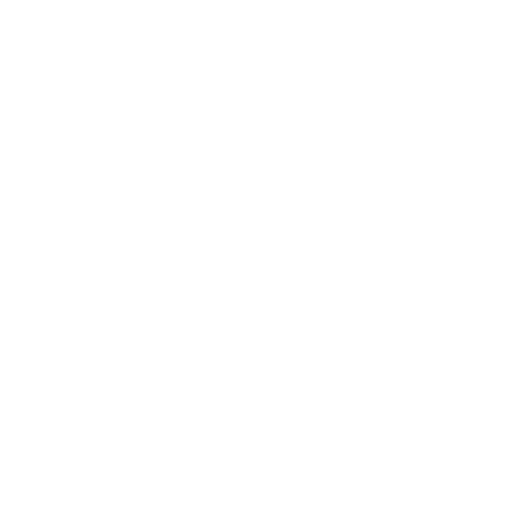
t = 0.00 s
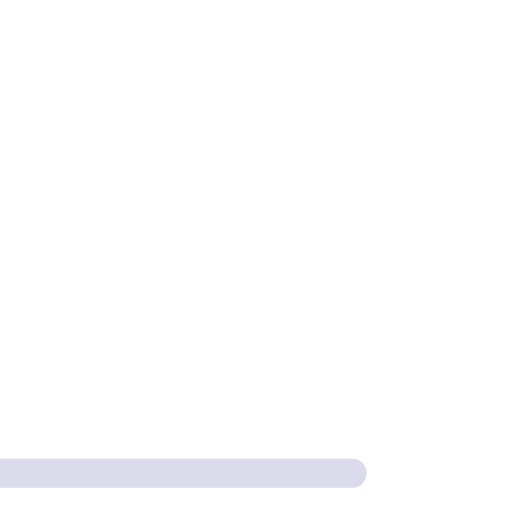
t = 0.95 s
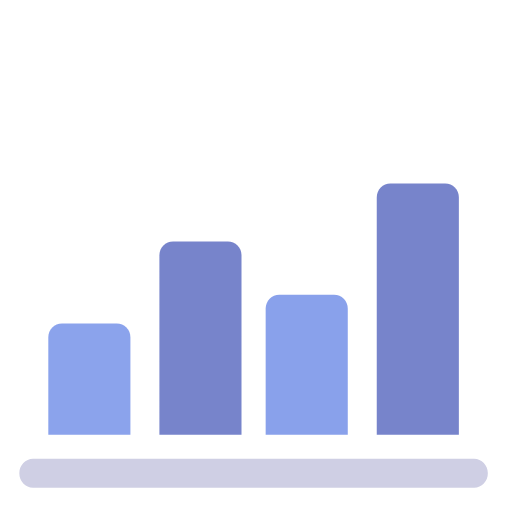
t = 1.89 s
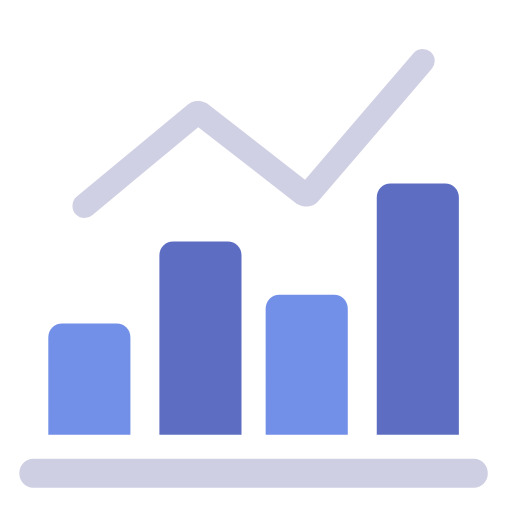
t = 2.84 s
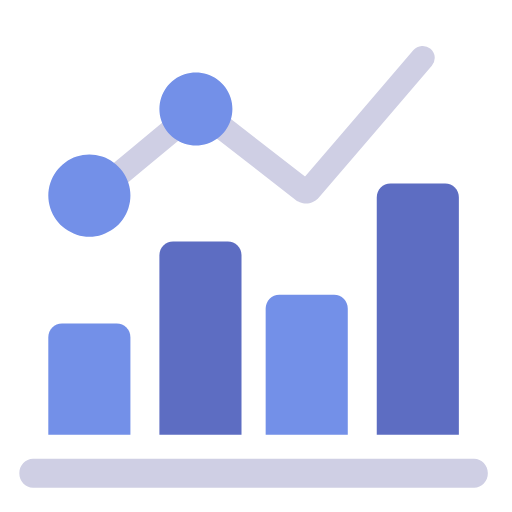
t = 3.78 s
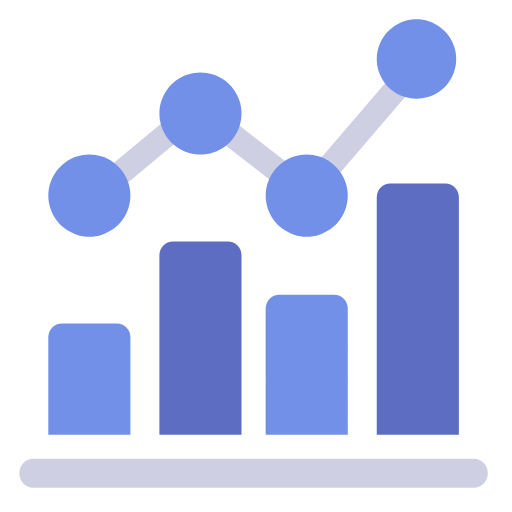
t = 4.73 s

The animated SVG that drew these frames (rendered in a browser with its animation timeline set to each time). Animation: 24 SMIL elements (animate=12,animateTransform=12); one cycle of 5.67 s, repeats indefinitely.

<svg fill="none" height="100%" width="100%" viewBox="0 0 106 106" xmlns:xlink="http://www.w3.org/1999/xlink" xmlns="http://www.w3.org/2000/svg"><defs><filter id="i0"><feColorMatrix values="0 0 0 0 1 0 0 0 0 1 0 0 0 0 1 0 0 0 1 0" type="matrix" /></filter><mask height="20000" width="20000" y="-10000" x="-10000" maskContentUnits="userSpaceOnUse" maskUnits="userSpaceOnUse" style="mask-type: alpha" mask-type="alpha" id="i1"><g filter="url(#i0)"><path d="M0,106C0,106,0,0,0,0C0,0,106,0,106,0C106,0,106,106,106,106C106,106,0,106,0,106C0,106,0,106,0,106Z" fill="#00ff00" /></g></mask><filter id="i2"><feColorMatrix values="0 0 0 0 1 0 0 0 0 1 0 0 0 0 1 0 0 0 1 0" type="matrix" /></filter><mask height="20000" width="20000" y="-10000" x="-10000" maskContentUnits="userSpaceOnUse" maskUnits="userSpaceOnUse" style="mask-type: alpha" mask-type="alpha" id="i3"><g filter="url(#i2)"><path d="M0,106C0,106,0,0,0,0C0,0,106,0,106,0C106,0,106,106,106,106C106,106,0,106,0,106C0,106,0,106,0,106Z" fill="#00ff00" /></g></mask><filter id="i4"><feColorMatrix values="0 0 0 0 1 0 0 0 0 1 0 0 0 0 1 0 0 0 1 0" type="matrix" /></filter><mask height="20000" width="20000" y="-10000" x="-10000" maskContentUnits="userSpaceOnUse" maskUnits="userSpaceOnUse" style="mask-type: alpha" mask-type="alpha" id="i5"><g filter="url(#i4)"><path d="M0,106C0,106,0,0,0,0C0,0,106,0,106,0C106,0,106,106,106,106C106,106,0,106,0,106C0,106,0,106,0,106Z" fill="#00ff00" /></g></mask><filter id="i6"><feColorMatrix values="0 0 0 0 1 0 0 0 0 1 0 0 0 0 1 0 0 0 1 0" type="matrix" /></filter><mask height="20000" width="20000" y="-10000" x="-10000" maskContentUnits="userSpaceOnUse" maskUnits="userSpaceOnUse" style="mask-type: alpha" mask-type="alpha" id="i7"><g filter="url(#i6)"><path d="M0,106C0,106,0,0,0,0C0,0,106,0,106,0C106,0,106,106,106,106C106,106,0,106,0,106C0,106,0,106,0,106Z" fill="#00ff00" /></g></mask><filter id="i8"><feColorMatrix values="0 0 0 0 1 0 0 0 0 1 0 0 0 0 1 0 0 0 1 0" type="matrix" /></filter><mask height="20000" width="20000" y="-10000" x="-10000" maskContentUnits="userSpaceOnUse" maskUnits="userSpaceOnUse" style="mask-type: alpha" mask-type="alpha" id="i9"><g filter="url(#i8)"><path d="M0,106C0,106,0,0,0,0C0,0,106,0,106,0C106,0,106,106,106,106C106,106,0,106,0,106C0,106,0,106,0,106Z" fill="#00ff00" /></g></mask><filter id="i10"><feColorMatrix values="0 0 0 0 1 0 0 0 0 1 0 0 0 0 1 0 0 0 1 0" type="matrix" /></filter><mask height="20000" width="20000" y="-10000" x="-10000" maskContentUnits="userSpaceOnUse" maskUnits="userSpaceOnUse" style="mask-type: alpha" mask-type="alpha" id="i11"><g filter="url(#i10)"><path d="M0,106C0,106,0,0,0,0C0,0,106,0,106,0C106,0,106,106,106,106C106,106,0,106,0,106C0,106,0,106,0,106Z" fill="#00ff00" /></g></mask><filter id="i12"><feColorMatrix values="0 0 0 0 1 0 0 0 0 1 0 0 0 0 1 0 0 0 1 0" type="matrix" /></filter><mask height="20000" width="20000" y="-10000" x="-10000" maskContentUnits="userSpaceOnUse" maskUnits="userSpaceOnUse" style="mask-type: alpha" mask-type="alpha" id="i13"><g filter="url(#i12)"><path d="M0,106C0,106,0,0,0,0C0,0,106,0,106,0C106,0,106,106,106,106C106,106,0,106,0,106C0,106,0,106,0,106Z" fill="#00ff00" /></g></mask><filter id="i14"><feColorMatrix values="0 0 0 0 1 0 0 0 0 1 0 0 0 0 1 0 0 0 1 0" type="matrix" /></filter><mask height="20000" width="20000" y="-10000" x="-10000" maskContentUnits="userSpaceOnUse" maskUnits="userSpaceOnUse" style="mask-type: alpha" mask-type="alpha" id="i15"><g filter="url(#i14)"><path d="M0,106C0,106,0,0,0,0C0,0,106,0,106,0C106,0,106,106,106,106C106,106,0,106,0,106C0,106,0,106,0,106Z" fill="#00ff00" /></g></mask><filter id="i16"><feColorMatrix values="0 0 0 0 1 0 0 0 0 1 0 0 0 0 1 0 0 0 1 0" type="matrix" /></filter><mask height="20000" width="20000" y="-10000" x="-10000" maskContentUnits="userSpaceOnUse" maskUnits="userSpaceOnUse" style="mask-type: alpha" mask-type="alpha" id="i17"><g filter="url(#i16)"><path d="M0,106C0,106,0,0,0,0C0,0,106,0,106,0C106,0,106,106,106,106C106,106,0,106,0,106C0,106,0,106,0,106Z" fill="#00ff00" /></g></mask><filter id="i18"><feColorMatrix values="0 0 0 0 1 0 0 0 0 1 0 0 0 0 1 0 0 0 1 0" type="matrix" /></filter><mask height="20000" width="20000" y="-10000" x="-10000" maskContentUnits="userSpaceOnUse" maskUnits="userSpaceOnUse" style="mask-type: alpha" mask-type="alpha" id="i19"><g filter="url(#i18)"><path d="M0,106C0,106,0,0,0,0C0,0,106,0,106,0C106,0,106,106,106,106C106,106,0,106,0,106C0,106,0,106,0,106Z" fill="#00ff00" /></g></mask></defs><g mask="url(#i1)" id="i20"><g transform="translate(17.5,42)"><animateTransform repeatCount="indefinite" type="translate" attributeName="transform" dur="5.67s" begin="0s" calcMode="spline" values="17.5 42; 17.5 42; 17.5 7.358; 17.5 12.72; 17.5 12; 17.5 12" keyTimes="0; 0.396825; 0.449886; 0.504153; 0.537919; 1" keySplines="0 0 1 1; 0.33 0 0.67 1; 0.33 0 0.67 1; 0.33 0 0.67 1; 0 0 1 1" fill="freeze" /><g opacity="0" id="i21"><animate repeatCount="indefinite" attributeName="opacity" dur="5.67s" begin="0s" fill="freeze" values="0; 0; 1; 0.976; 1; 1" keyTimes="0; 0.396825; 0.449886; 0.504153; 0.537919; 1" keySplines="0 0 1 1; 0.33 0 0.67 1; 0.33 0 0.67 1; 0.33 0 0.67 1; 0 0 1 1" calcMode="spline" /><path d="M0,30C0,30,22.831,11.055,22.882,11.013C22.932,10.971,22.984,10.936,23.042,10.905C23.099,10.873,23.157,10.849,23.219,10.829C23.282,10.809,23.343,10.796,23.408,10.789C23.473,10.782,23.536,10.781,23.601,10.786C23.667,10.791,23.728,10.802,23.791,10.82C23.854,10.838,23.913,10.861,23.971,10.89C24.03,10.92,24.082,10.953,24.134,10.993C24.186,11.034,45.197,27.375,45.247,27.415C45.298,27.454,45.351,27.487,45.408,27.517C45.465,27.546,45.523,27.568,45.585,27.586C45.646,27.604,45.707,27.616,45.771,27.621C45.836,27.627,45.898,27.627,45.962,27.62C46.026,27.614,46.087,27.602,46.148,27.583C46.21,27.565,46.267,27.541,46.324,27.512C46.381,27.482,46.433,27.448,46.484,27.408C46.534,27.368,46.579,27.325,46.621,27.276C46.662,27.227,70,0,70,0" stroke-linecap="round" stroke-width="5" stroke="#cfcfe4" /></g></g></g><g display="none" id="i22"><path d="M0,106C0,106,0,0,0,0C0,0,106,0,106,0C106,0,106,106,106,106C106,106,0,106,0,106C0,106,0,106,0,106Z" fill="#00ff00" /></g><g opacity="0" id="i20"><animate repeatCount="indefinite" attributeName="opacity" dur="5.67s" begin="0s" fill="freeze" values="0; 0; 1; 0.976; 1; 1" keyTimes="0; 0.396825; 0.449886; 0.504153; 0.537919; 1" keySplines="0 0 1 1; 0.33 0 0.67 1; 0.33 0 0.67 1; 0.33 0 0.67 1; 0 0 1 1" calcMode="spline" /><g transform="translate(17.5,42)"><animateTransform repeatCount="indefinite" type="translate" attributeName="transform" dur="5.67s" begin="0s" calcMode="spline" values="17.5 42; 17.5 42; 17.5 7.358; 17.5 12.72; 17.5 12; 17.5 12" keyTimes="0; 0.396825; 0.449886; 0.504153; 0.537919; 1" keySplines="0 0 1 1; 0.33 0 0.67 1; 0.33 0 0.67 1; 0.33 0 0.67 1; 0 0 1 1" fill="freeze" /></g></g><g mask="url(#i3)" id="i23"><g transform="translate(33,50)"><g opacity="0" id="i24"><animate repeatCount="indefinite" attributeName="opacity" dur="5.67s" begin="0s" fill="freeze" values="0; 0; 1; 1" keyTimes="0; 0.273369; 0.395062; 1" keySplines="0 0 1 1; 0.5 0.35 0.15 1; 0 0 1 1" calcMode="spline" /><path d="M14.167,0C14.167,0,2.833,0,2.833,0C1.267,0,0,1.266,0,2.83C0,2.83,0,40,0,40C0,40,17,40,17,40C17,40,17,2.83,17,2.83C17,1.266,15.733,0,14.167,0C14.167,0,14.167,0,14.167,0C14.167,0,14.167,0,14.167,0Z" fill="#5d6dc2" /></g></g></g><g display="none" id="i22"><path d="M0,106C0,106,0,0,0,0C0,0,106,0,106,0C106,0,106,106,106,106C106,106,0,106,0,106C0,106,0,106,0,106Z" fill="#00ff00" /></g><g opacity="0" id="i23"><animate repeatCount="indefinite" attributeName="opacity" dur="5.67s" begin="0s" fill="freeze" values="0; 0; 1; 1" keyTimes="0; 0.273369; 0.395062; 1" keySplines="0 0 1 1; 0.5 0.35 0.15 1; 0 0 1 1" calcMode="spline" /><g transform="translate(33,50)" /></g><g mask="url(#i5)" id="i23"><g transform="translate(63.5,75.5) translate(-8.5,-14.5)"><g opacity="0" id="i24"><animate repeatCount="indefinite" attributeName="opacity" dur="5.67s" begin="0s" fill="freeze" values="0; 0; 1; 1" keyTimes="0; 0.273369; 0.395062; 1" keySplines="0 0 1 1; 0.5 0.35 0.15 1; 0 0 1 1" calcMode="spline" /><path d="M14.167,0C14.167,0,2.833,0,2.833,0C1.267,0,0,1.28,0,2.862C0,2.862,0,29,0,29C0,29,17,29,17,29C17,29,17,2.862,17,2.862C17,1.28,15.733,0,14.167,0C14.167,0,14.167,0,14.167,0C14.167,0,14.167,0,14.167,0Z" fill="#7390e8" /></g></g></g><g display="none" id="i22"><path d="M0,106C0,106,0,0,0,0C0,0,106,0,106,0C106,0,106,106,106,106C106,106,0,106,0,106C0,106,0,106,0,106Z" fill="#00ff00" /></g><g opacity="0" id="i23"><animate repeatCount="indefinite" attributeName="opacity" dur="5.67s" begin="0s" fill="freeze" values="0; 0; 1; 1" keyTimes="0; 0.273369; 0.395062; 1" keySplines="0 0 1 1; 0.5 0.35 0.15 1; 0 0 1 1" calcMode="spline" /><g transform="translate(63.5,75.5) translate(-8.5,-14.5)" /></g><g mask="url(#i7)" id="i23"><g transform="translate(78,38)"><g opacity="0" id="i24"><animate repeatCount="indefinite" attributeName="opacity" dur="5.67s" begin="0s" fill="freeze" values="0; 0; 1; 1" keyTimes="0; 0.273369; 0.395062; 1" keySplines="0 0 1 1; 0.5 0.35 0.15 1; 0 0 1 1" calcMode="spline" /><path d="M14.167,0C14.167,0,2.833,0,2.833,0C1.267,0,0,1.283,0,2.868C0,2.868,0,52,0,52C0,52,17,52,17,52C17,52,17,2.868,17,2.868C17,1.283,15.733,0,14.167,0C14.167,0,14.167,0,14.167,0C14.167,0,14.167,0,14.167,0Z" fill="#5d6dc2" /></g></g></g><g display="none" id="i22"><path d="M0,106C0,106,0,0,0,0C0,0,106,0,106,0C106,0,106,106,106,106C106,106,0,106,0,106C0,106,0,106,0,106Z" fill="#00ff00" /></g><g opacity="0" id="i23"><animate repeatCount="indefinite" attributeName="opacity" dur="5.67s" begin="0s" fill="freeze" values="0; 0; 1; 1" keyTimes="0; 0.273369; 0.395062; 1" keySplines="0 0 1 1; 0.5 0.35 0.15 1; 0 0 1 1" calcMode="spline" /><g transform="translate(78,38)" /></g><g mask="url(#i9)" id="i23"><g transform="translate(10,67)"><g opacity="0" id="i24"><animate repeatCount="indefinite" attributeName="opacity" dur="5.67s" begin="0s" fill="freeze" values="0; 0; 1; 1" keyTimes="0; 0.275132; 0.396825; 1" keySplines="0 0 1 1; 0.5 0.35 0.15 1; 0 0 1 1" calcMode="spline" /><path d="M14.167,0C14.167,0,2.833,0,2.833,0C1.267,0,0,1.265,0,2.828C0,2.828,0,23,0,23C0,23,17,23,17,23C17,23,17,2.828,17,2.828C17,1.265,15.733,0,14.167,0C14.167,0,14.167,0,14.167,0C14.167,0,14.167,0,14.167,0Z" fill="#7390e8" /></g></g></g><g display="none" id="i22"><path d="M0,106C0,106,0,0,0,0C0,0,106,0,106,0C106,0,106,106,106,106C106,106,0,106,0,106C0,106,0,106,0,106Z" fill="#00ff00" /></g><g opacity="0" id="i23"><animate repeatCount="indefinite" attributeName="opacity" dur="5.67s" begin="0s" fill="freeze" values="0; 0; 1; 1" keyTimes="0; 0.275132; 0.396825; 1" keySplines="0 0 1 1; 0.5 0.35 0.15 1; 0 0 1 1" calcMode="spline" /><g transform="translate(10,67)" /></g><g mask="url(#i11)" id="i23"><g transform="translate(-93,95)"><animateTransform repeatCount="indefinite" type="translate" attributeName="transform" dur="5.67s" begin="0s" calcMode="spline" values="-93 95; 4 95; 4 95" keyTimes="0; 0.26455; 1" keySplines="0.5 0 0.5 1; 0 0 1 1" fill="freeze" /><g opacity="0" id="i24"><animate repeatCount="indefinite" attributeName="opacity" dur="5.67s" begin="0s" fill="freeze" values="0; 1; 1" keyTimes="0; 0.26455; 1" keySplines="0.5 0 0.5 1; 0 0 1 1" calcMode="spline" /><path d="M94.158,0C81.468,0,75.643,0,73.343,0C72.291,0,71.916,0,71.919,0C67.731,0,52.145,0,2.842,0C1.271,0,0,1.342,0,3C0,4.658,1.271,6,2.842,6C37.231,6,62.033,6,94.158,6C95.729,6,97,4.658,97,3C97,1.342,95.729,0,94.158,0C94.158,0,94.158,0,94.158,0C94.158,0,94.158,0,94.158,0Z" fill="#cfcfe4" /></g></g></g><g display="none" id="i22"><path d="M0,106C0,106,0,0,0,0C0,0,106,0,106,0C106,0,106,106,106,106C106,106,0,106,0,106C0,106,0,106,0,106Z" fill="#00ff00" /></g><g opacity="0" id="i23"><animate repeatCount="indefinite" attributeName="opacity" dur="5.67s" begin="0s" fill="freeze" values="0; 1; 1" keyTimes="0; 0.26455; 1" keySplines="0.5 0 0.5 1; 0 0 1 1" calcMode="spline" /><g transform="translate(-93,95)"><animateTransform repeatCount="indefinite" type="translate" attributeName="transform" dur="5.67s" begin="0s" calcMode="spline" values="-93 95; 4 95; 4 95" keyTimes="0; 0.26455; 1" keySplines="0.5 0 0.5 1; 0 0 1 1" fill="freeze" /></g></g><g mask="url(#i13)" id="i25"><g transform="translate(18.5,40.5)"><g transform="scale(0,0)"><animateTransform repeatCount="indefinite" type="scale" attributeName="transform" dur="5.67s" begin="0s" calcMode="spline" values="0 0; 0 0; 1 1; 1 1" keyTimes="0; 0.522046; 0.663139; 1" keySplines="0 0 1 1; 0.5 0.35 0.15 1; 0 0 1 1" fill="freeze" /><g transform="translate(-8.5,-8.5)"><g id="i26"><path d="M17,8.5C17,9.392,16.86,10.278,16.584,11.127C16.309,11.975,15.901,12.775,15.377,13.496C14.852,14.218,14.218,14.852,13.496,15.377C12.775,15.901,11.975,16.309,11.127,16.584C10.278,16.86,9.392,17,8.5,17C7.608,17,6.722,16.86,5.874,16.584C5.025,16.309,4.225,15.901,3.504,15.377C2.782,14.852,2.148,14.218,1.624,13.496C1.099,12.775,0.691,11.975,0.416,11.127C0.14,10.278,0,9.392,0,8.5C0,7.608,0.14,6.722,0.416,5.874C0.691,5.025,1.099,4.225,1.624,3.504C2.148,2.782,2.782,2.148,3.504,1.624C4.225,1.099,5.025,0.691,5.874,0.416C6.722,0.14,7.608,0,8.5,0C9.392,0,10.278,0.14,11.127,0.416C11.975,0.691,12.775,1.099,13.496,1.624C14.218,2.148,14.852,2.782,15.377,3.504C15.901,4.225,16.309,5.025,16.584,5.874C16.86,6.722,17,7.608,17,8.5C17,8.5,17,8.5,17,8.5C17,8.5,17,8.5,17,8.5Z" fill="#7390e8" /></g></g></g></g></g><g display="none" id="i22"><path d="M0,106C0,106,0,0,0,0C0,0,106,0,106,0C106,0,106,106,106,106C106,106,0,106,0,106C0,106,0,106,0,106Z" fill="#00ff00" /></g><g id="i25"><g transform="translate(18.5,40.5)"><g transform="scale(0,0)"><animateTransform repeatCount="indefinite" type="scale" attributeName="transform" dur="5.67s" begin="0s" calcMode="spline" values="0 0; 0 0; 1 1; 1 1" keyTimes="0; 0.522046; 0.663139; 1" keySplines="0 0 1 1; 0.5 0.35 0.15 1; 0 0 1 1" fill="freeze" /><g transform="translate(-8.5,-8.5)" /></g></g></g><g mask="url(#i15)" id="i27"><g transform="translate(33,15)"><g transform="scale(0,0)"><animateTransform repeatCount="indefinite" type="scale" attributeName="transform" dur="5.67s" begin="0s" calcMode="spline" values="0 0; 0 0; 1 1; 1 1" keyTimes="0; 0.589065; 0.730159; 1" keySplines="0 0 1 1; 0.5 0.35 0.15 1; 0 0 1 1" fill="freeze" /><g id="i28"><path d="M17,8.5C17,9.392,16.86,10.278,16.584,11.127C16.309,11.975,15.901,12.775,15.377,13.496C14.852,14.218,14.218,14.852,13.496,15.377C12.775,15.901,11.975,16.309,11.127,16.584C10.278,16.86,9.392,17,8.5,17C7.608,17,6.722,16.86,5.874,16.584C5.025,16.309,4.225,15.901,3.504,15.377C2.782,14.852,2.148,14.218,1.624,13.496C1.099,12.775,0.691,11.975,0.416,11.127C0.14,10.278,0,9.392,0,8.5C0,7.608,0.14,6.722,0.416,5.874C0.691,5.025,1.099,4.225,1.624,3.504C2.148,2.782,2.782,2.148,3.504,1.624C4.225,1.099,5.025,0.691,5.874,0.416C6.722,0.14,7.608,0,8.5,0C9.392,0,10.278,0.14,11.127,0.416C11.975,0.691,12.775,1.099,13.496,1.624C14.218,2.148,14.852,2.782,15.377,3.504C15.901,4.225,16.309,5.025,16.584,5.874C16.86,6.722,17,7.608,17,8.5C17,8.5,17,8.5,17,8.5C17,8.5,17,8.5,17,8.5Z" fill="#7390e8" /></g></g></g></g><g display="none" id="i22"><path d="M0,106C0,106,0,0,0,0C0,0,106,0,106,0C106,0,106,106,106,106C106,106,0,106,0,106C0,106,0,106,0,106Z" fill="#00ff00" /></g><g id="i27"><g transform="translate(33,15)"><g transform="scale(0,0)"><animateTransform repeatCount="indefinite" type="scale" attributeName="transform" dur="5.67s" begin="0s" calcMode="spline" values="0 0; 0 0; 1 1; 1 1" keyTimes="0; 0.589065; 0.730159; 1" keySplines="0 0 1 1; 0.5 0.35 0.15 1; 0 0 1 1" fill="freeze" /></g></g></g><g mask="url(#i17)" id="i29"><g transform="translate(55,32)"><g transform="scale(0,0)"><animateTransform repeatCount="indefinite" type="scale" attributeName="transform" dur="5.67s" begin="0s" calcMode="spline" values="0 0; 0 0; 1 1; 1 1" keyTimes="0; 0.66843; 0.809524; 1" keySplines="0 0 1 1; 0.5 0.35 0.15 1; 0 0 1 1" fill="freeze" /><g id="i30"><path d="M17,8.5C17,9.392,16.86,10.278,16.584,11.127C16.309,11.975,15.901,12.775,15.377,13.496C14.852,14.218,14.218,14.852,13.496,15.377C12.775,15.901,11.975,16.309,11.127,16.584C10.278,16.86,9.392,17,8.5,17C7.608,17,6.722,16.86,5.874,16.584C5.025,16.309,4.225,15.901,3.504,15.377C2.782,14.852,2.148,14.218,1.624,13.496C1.099,12.775,0.691,11.975,0.416,11.127C0.14,10.278,0,9.392,0,8.5C0,7.608,0.14,6.722,0.416,5.874C0.691,5.025,1.099,4.225,1.624,3.504C2.148,2.782,2.782,2.148,3.504,1.624C4.225,1.099,5.025,0.691,5.874,0.416C6.722,0.14,7.608,0,8.5,0C9.392,0,10.278,0.14,11.127,0.416C11.975,0.691,12.775,1.099,13.496,1.624C14.218,2.148,14.852,2.782,15.377,3.504C15.901,4.225,16.309,5.025,16.584,5.874C16.86,6.722,17,7.608,17,8.5C17,8.5,17,8.5,17,8.5C17,8.5,17,8.5,17,8.5Z" fill="#7390e8" /></g></g></g></g><g display="none" id="i22"><path d="M0,106C0,106,0,0,0,0C0,0,106,0,106,0C106,0,106,106,106,106C106,106,0,106,0,106C0,106,0,106,0,106Z" fill="#00ff00" /></g><g id="i29"><g transform="translate(55,32)"><g transform="scale(0,0)"><animateTransform repeatCount="indefinite" type="scale" attributeName="transform" dur="5.67s" begin="0s" calcMode="spline" values="0 0; 0 0; 1 1; 1 1" keyTimes="0; 0.66843; 0.809524; 1" keySplines="0 0 1 1; 0.5 0.35 0.15 1; 0 0 1 1" fill="freeze" /></g></g></g><g mask="url(#i19)" id="i31"><g transform="translate(78,4)"><g transform="scale(0,0)"><animateTransform repeatCount="indefinite" type="scale" attributeName="transform" dur="5.67s" begin="0s" calcMode="spline" values="0 0; 0 0; 1 1; 1 1" keyTimes="0; 0.731922; 0.873016; 1" keySplines="0 0 1 1; 0.5 0.35 0.15 1; 0 0 1 1" fill="freeze" /><g id="i32"><path d="M17,8.5C17,9.392,16.86,10.278,16.584,11.127C16.309,11.975,15.901,12.775,15.377,13.496C14.852,14.218,14.218,14.852,13.496,15.377C12.775,15.901,11.975,16.309,11.127,16.584C10.278,16.86,9.392,17,8.5,17C7.608,17,6.722,16.86,5.874,16.584C5.025,16.309,4.225,15.901,3.504,15.377C2.782,14.852,2.148,14.218,1.624,13.496C1.099,12.775,0.691,11.975,0.416,11.127C0.14,10.278,0,9.392,0,8.5C0,7.608,0.14,6.722,0.416,5.874C0.691,5.025,1.099,4.225,1.624,3.504C2.148,2.782,2.782,2.148,3.504,1.624C4.225,1.099,5.025,0.691,5.874,0.416C6.722,0.14,7.608,0,8.5,0C9.392,0,10.278,0.14,11.127,0.416C11.975,0.691,12.775,1.099,13.496,1.624C14.218,2.148,14.852,2.782,15.377,3.504C15.901,4.225,16.309,5.025,16.584,5.874C16.86,6.722,17,7.608,17,8.5C17,8.5,17,8.5,17,8.5C17,8.5,17,8.5,17,8.5Z" fill="#7390e8" /></g></g></g></g><g display="none" id="i22"><path d="M0,106C0,106,0,0,0,0C0,0,106,0,106,0C106,0,106,106,106,106C106,106,0,106,0,106C0,106,0,106,0,106Z" fill="#00ff00" /></g><g id="i31"><g transform="translate(78,4)"><g transform="scale(0,0)"><animateTransform repeatCount="indefinite" type="scale" attributeName="transform" dur="5.67s" begin="0s" calcMode="spline" values="0 0; 0 0; 1 1; 1 1" keyTimes="0; 0.731922; 0.873016; 1" keySplines="0 0 1 1; 0.5 0.35 0.15 1; 0 0 1 1" fill="freeze" /></g></g></g><g id="i33" /></svg>
